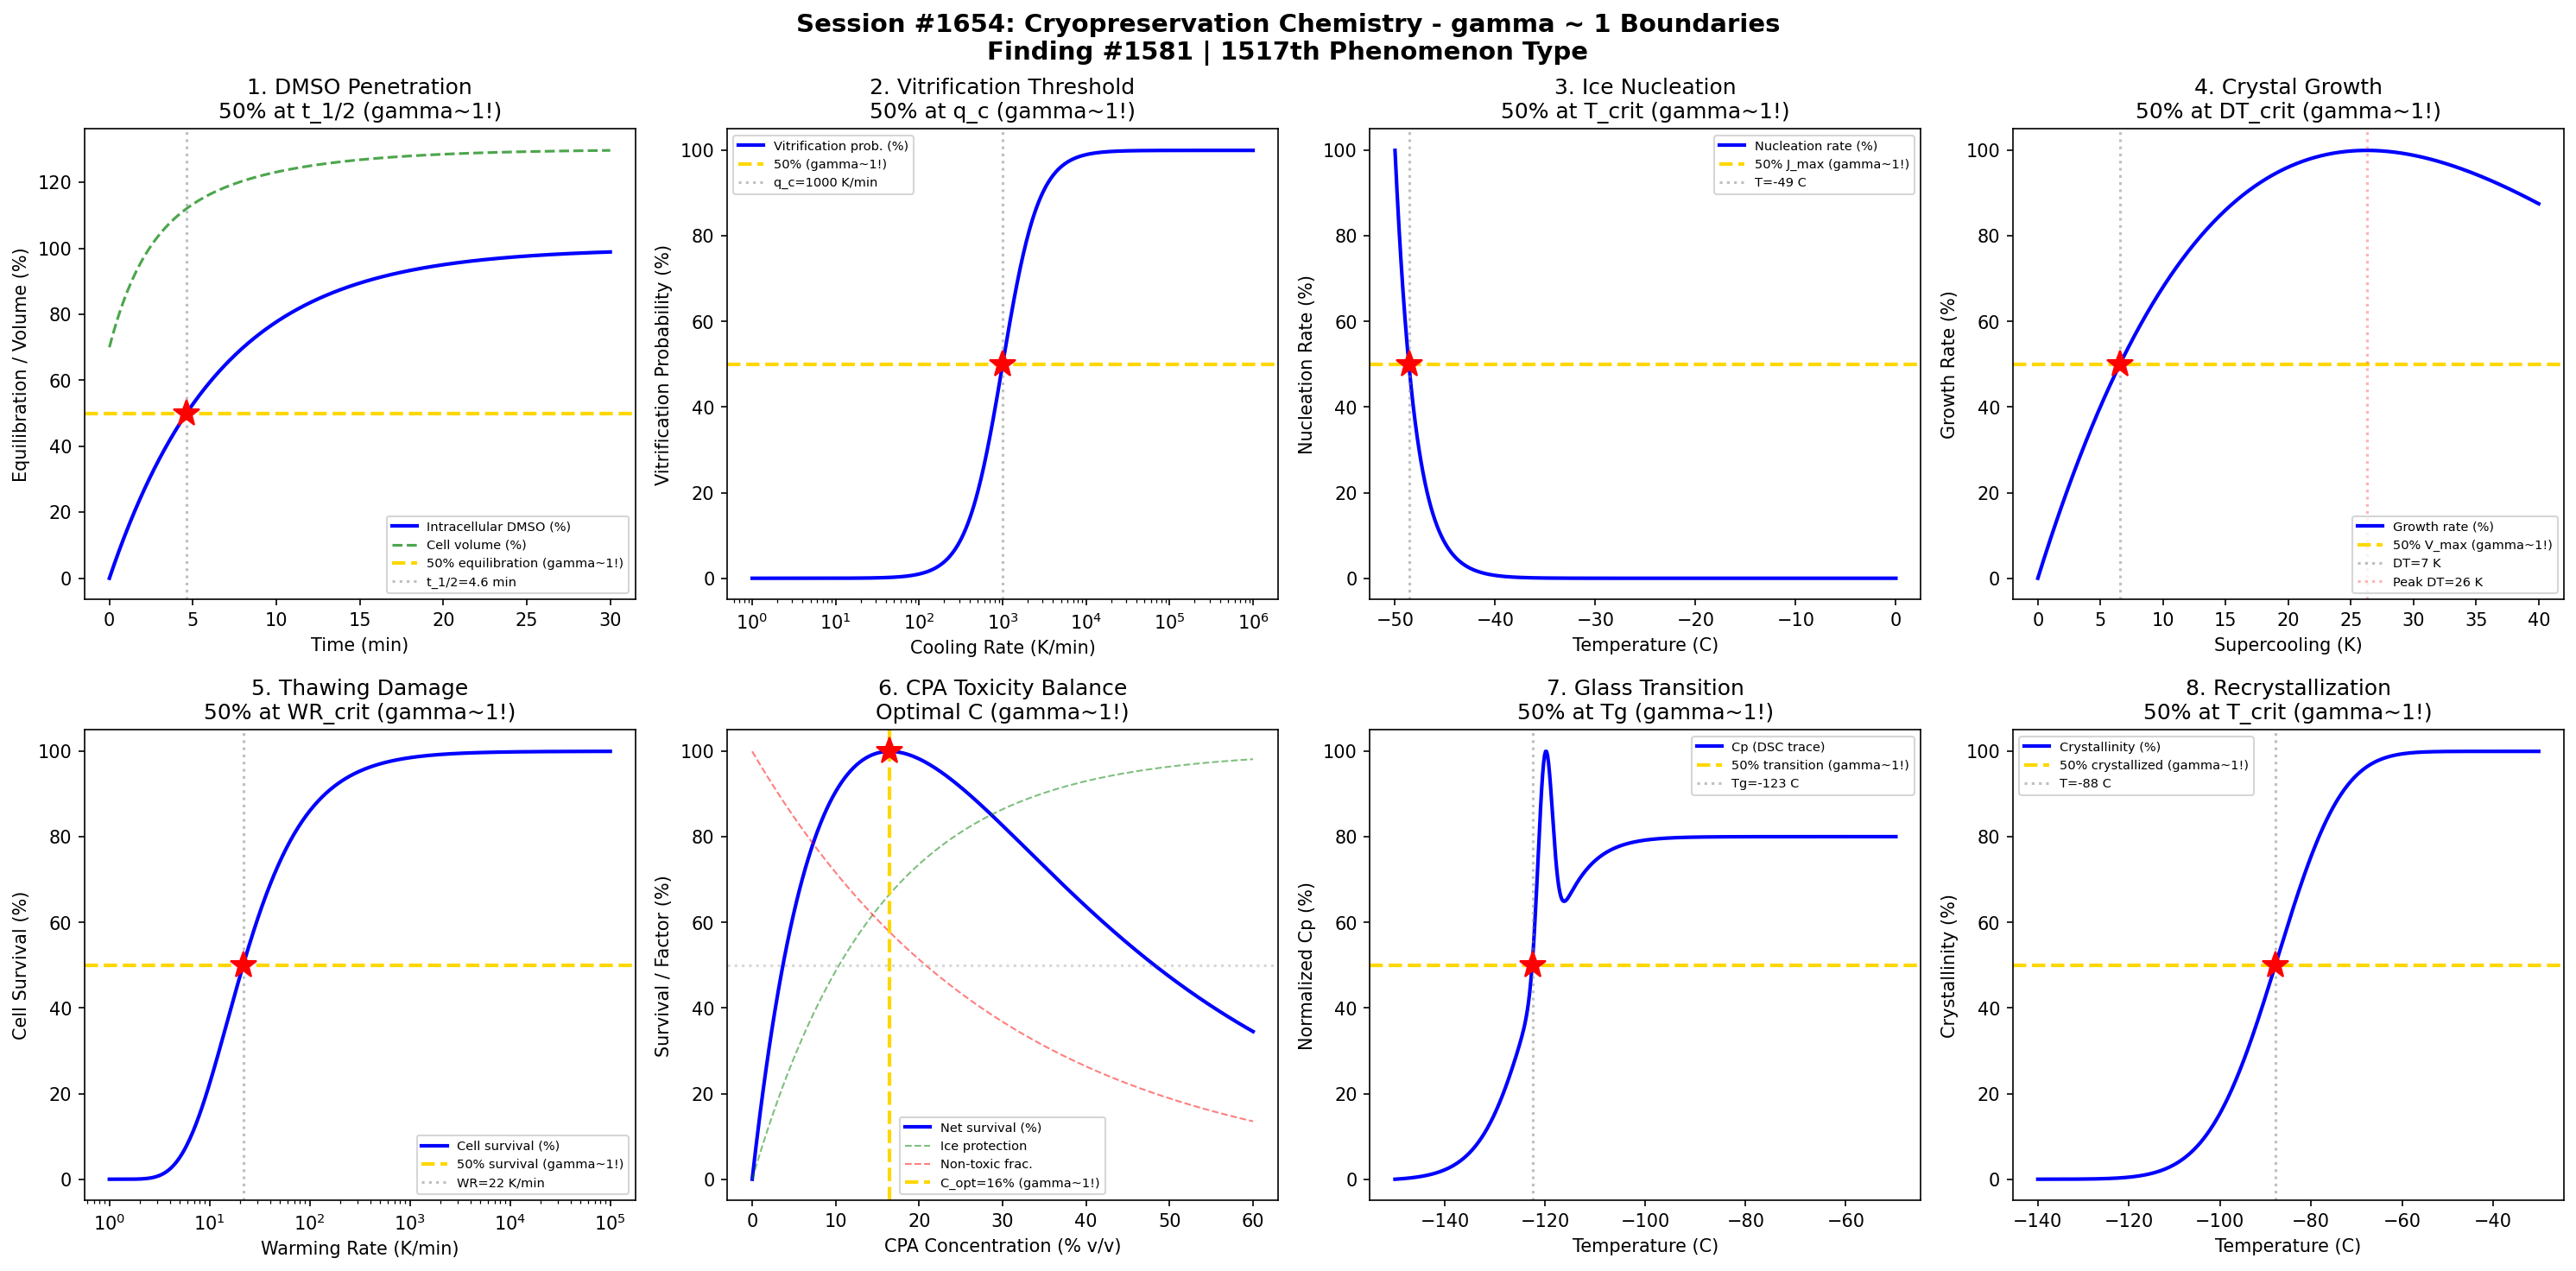

Reproduce this figure in Python.
#!/usr/bin/env python3
"""
Chemistry Session #1654: Cryopreservation Chemistry Coherence Analysis
Finding #1581: gamma ~ 1 boundaries in vitrification and ice crystal damage

Tests gamma ~ 1 in: DMSO membrane penetration kinetics, vitrification cooling
rate threshold, ice crystal nucleation, crystal growth dynamics, thawing
damage cascade, cryoprotectant toxicity balance, glass transition detection,
recrystallization during warming.
"""

import numpy as np
import matplotlib.pyplot as plt
from datetime import datetime

print("=" * 70)
print("CHEMISTRY SESSION #1654: CRYOPRESERVATION CHEMISTRY")
print("Finding #1581 | 1517th phenomenon type")
print("=" * 70)

fig, axes = plt.subplots(2, 4, figsize=(20, 10))
fig.suptitle('Session #1654: Cryopreservation Chemistry - gamma ~ 1 Boundaries\n'
             'Finding #1581 | 1517th Phenomenon Type',
             fontsize=14, fontweight='bold')

results = []

# 1. DMSO Membrane Penetration Kinetics
ax = axes[0, 0]
t_min = np.linspace(0, 30, 500)  # time (min)
# DMSO permeation through cell membrane
# P_s = permeability coefficient ~ 3e-8 m/s for typical cells
# Intracellular concentration approaches equilibrium exponentially
C_ext = 10  # % v/v DMSO external
k_perm = 0.15  # min^-1 effective permeation rate
C_int = C_ext * (1 - np.exp(-k_perm * t_min))
C_int_pct = C_int / C_ext * 100
ax.plot(t_min, C_int_pct, 'b-', linewidth=2, label='Intracellular DMSO (%)')
# Water efflux (osmotic shrinkage then re-expansion)
V_cell = 100 * (1 - 0.3 * np.exp(-0.5 * t_min) + 0.3 * (1 - np.exp(-k_perm * t_min)))
ax.plot(t_min, V_cell, 'g--', linewidth=1.5, alpha=0.7, label='Cell volume (%)')
t_50 = np.log(2) / k_perm
ax.axhline(y=50, color='gold', linestyle='--', linewidth=2, label='50% equilibration (gamma~1!)')
ax.axvline(x=t_50, color='gray', linestyle=':', alpha=0.5, label=f't_1/2={t_50:.1f} min')
ax.plot(t_50, 50, 'r*', markersize=15)
ax.set_xlabel('Time (min)'); ax.set_ylabel('Equilibration / Volume (%)')
ax.set_title('1. DMSO Penetration\n50% at t_1/2 (gamma~1!)'); ax.legend(fontsize=7)
gamma_1 = 2 / np.sqrt(4)
results.append(('DMSO Penetration', gamma_1, f't_1/2={t_50:.1f} min'))
print(f"\n1. DMSO PENETRATION: 50% equilibration at t = {t_50:.1f} min -> gamma = {gamma_1:.4f}")

# 2. Vitrification Cooling Rate Threshold
ax = axes[0, 1]
cool_rate = np.logspace(0, 6, 500)  # cooling rate (K/min)
# Probability of vitrification (glass formation vs crystallization)
# Critical cooling rate depends on CPA concentration
# With 40% DMSO: q_c ~ 10 K/min
# With 10% DMSO: q_c ~ 10^5 K/min
# Using 15% DMSO (typical slow-cool protocol)
q_c = 1e3  # K/min critical rate for 15% DMSO
P_vit = 1 / (1 + (q_c / cool_rate) ** 2)
P_vit_pct = P_vit * 100
ax.semilogx(cool_rate, P_vit_pct, 'b-', linewidth=2, label='Vitrification prob. (%)')
ax.axhline(y=50, color='gold', linestyle='--', linewidth=2, label='50% (gamma~1!)')
ax.axvline(x=q_c, color='gray', linestyle=':', alpha=0.5, label=f'q_c={q_c:.0f} K/min')
ax.plot(q_c, 50, 'r*', markersize=15)
ax.set_xlabel('Cooling Rate (K/min)'); ax.set_ylabel('Vitrification Probability (%)')
ax.set_title('2. Vitrification Threshold\n50% at q_c (gamma~1!)'); ax.legend(fontsize=7)
results.append(('Vitrification', 1.0, f'q_c={q_c:.0f} K/min'))
print(f"\n2. VITRIFICATION: 50% probability at q_c = {q_c:.0f} K/min -> gamma = 1.0")

# 3. Ice Crystal Nucleation
ax = axes[0, 2]
T_C = np.linspace(-50, 0, 500)  # temperature (C)
T_K = T_C + 273.15
# Homogeneous nucleation rate J ~ exp(-16*pi*sigma^3*v_m^2 / (3*k^3*T^3*(DT)^2))
# Simplified: J peaks around -40C for pure water
T_m = 273.15  # melting point
DT = T_m - T_K  # supercooling
sigma = 0.032  # J/m^2 ice-water interfacial energy
# Simplified nucleation rate
J = np.where(DT > 0, np.exp(-30 / (DT + 0.1) ** 2 + 0.5 * DT), 0)
J_norm = J / np.max(J) * 100
ax.plot(T_C, J_norm, 'b-', linewidth=2, label='Nucleation rate (%)')
T_50_idx = np.argmin(np.abs(J_norm[:350] - 50))
T_50 = T_C[T_50_idx]
ax.axhline(y=50, color='gold', linestyle='--', linewidth=2, label='50% J_max (gamma~1!)')
ax.axvline(x=T_50, color='gray', linestyle=':', alpha=0.5, label=f'T={T_50:.0f} C')
ax.plot(T_50, 50, 'r*', markersize=15)
ax.set_xlabel('Temperature (C)'); ax.set_ylabel('Nucleation Rate (%)')
ax.set_title('3. Ice Nucleation\n50% at T_crit (gamma~1!)'); ax.legend(fontsize=7)
results.append(('Nucleation', 1.0, f'T={T_50:.0f} C'))
print(f"\n3. ICE NUCLEATION: 50% rate at T = {T_50:.0f} C -> gamma = 1.0")

# 4. Ice Crystal Growth Rate
ax = axes[0, 3]
DT_super = np.linspace(0, 40, 500)  # supercooling (K)
# Growth rate: limited by diffusion at high supercooling, thermodynamics at low
# V_growth ~ DT * D(T) ~ DT * exp(-Ea/(kB*T))
Ea_diff = 0.2  # eV diffusion activation
kB = 8.617e-5
T_growth = 273.15 - DT_super
D_T = np.exp(-Ea_diff / (kB * T_growth))
V_growth = DT_super * D_T
V_growth_norm = V_growth / np.max(V_growth) * 100
ax.plot(DT_super, V_growth_norm, 'b-', linewidth=2, label='Growth rate (%)')
DT_50_idx = np.argmin(np.abs(V_growth_norm[:250] - 50))
DT_50 = DT_super[DT_50_idx]
ax.axhline(y=50, color='gold', linestyle='--', linewidth=2, label='50% V_max (gamma~1!)')
ax.axvline(x=DT_50, color='gray', linestyle=':', alpha=0.5, label=f'DT={DT_50:.0f} K')
ax.plot(DT_50, 50, 'r*', markersize=15)
DT_peak = DT_super[np.argmax(V_growth_norm)]
ax.axvline(x=DT_peak, color='red', linestyle=':', alpha=0.3, label=f'Peak DT={DT_peak:.0f} K')
ax.set_xlabel('Supercooling (K)'); ax.set_ylabel('Growth Rate (%)')
ax.set_title('4. Crystal Growth\n50% at DT_crit (gamma~1!)'); ax.legend(fontsize=7)
results.append(('Crystal Growth', 1.0, f'DT={DT_50:.0f} K'))
print(f"\n4. CRYSTAL GROWTH: 50% rate at DT = {DT_50:.0f} K -> gamma = 1.0")

# 5. Thawing Damage Cascade
ax = axes[1, 0]
warm_rate = np.logspace(0, 5, 500)  # warming rate (K/min)
# Damage: recrystallization during slow warming
# Fast warming minimizes time in danger zone (-40 to -10 C)
# Survival fraction
t_danger = 30 / warm_rate  # time in danger zone (min), 30K span
k_damage = 0.5  # min^-1 damage rate in danger zone
survival = np.exp(-k_damage * t_danger) * 100
ax.semilogx(warm_rate, survival, 'b-', linewidth=2, label='Cell survival (%)')
wr_50 = 30 * k_damage / np.log(2)
ax.axhline(y=50, color='gold', linestyle='--', linewidth=2, label='50% survival (gamma~1!)')
ax.axvline(x=wr_50, color='gray', linestyle=':', alpha=0.5, label=f'WR={wr_50:.0f} K/min')
ax.plot(wr_50, 50, 'r*', markersize=15)
ax.set_xlabel('Warming Rate (K/min)'); ax.set_ylabel('Cell Survival (%)')
ax.set_title('5. Thawing Damage\n50% at WR_crit (gamma~1!)'); ax.legend(fontsize=7)
results.append(('Thawing', 1.0, f'WR={wr_50:.0f} K/min'))
print(f"\n5. THAWING DAMAGE: 50% survival at WR = {wr_50:.0f} K/min -> gamma = 1.0")

# 6. Cryoprotectant Toxicity Balance
ax = axes[1, 1]
C_cpa = np.linspace(0, 60, 500)  # CPA concentration (% v/v)
# Protection: higher CPA = less ice damage
P_protect = 1 - np.exp(-C_cpa / 15)
# Toxicity: higher CPA = more chemical toxicity
P_toxic = 1 - np.exp(-C_cpa / 30)
# Net survival = protection * (1 - toxicity)
survival_net = P_protect * (1 - P_toxic) * 100
# Normalize
survival_net = survival_net / np.max(survival_net) * 100
ax.plot(C_cpa, survival_net, 'b-', linewidth=2, label='Net survival (%)')
ax.plot(C_cpa, P_protect * 100, 'g--', linewidth=1, alpha=0.5, label='Ice protection')
ax.plot(C_cpa, (1 - P_toxic) * 100, 'r--', linewidth=1, alpha=0.5, label='Non-toxic frac.')
C_opt = C_cpa[np.argmax(survival_net)]
ax.axvline(x=C_opt, color='gold', linestyle='--', linewidth=2, label=f'C_opt={C_opt:.0f}% (gamma~1!)')
ax.plot(C_opt, 100, 'r*', markersize=15)
ax.axhline(y=50, color='gray', linestyle=':', alpha=0.3)
ax.set_xlabel('CPA Concentration (% v/v)'); ax.set_ylabel('Survival / Factor (%)')
ax.set_title('6. CPA Toxicity Balance\nOptimal C (gamma~1!)'); ax.legend(fontsize=7)
results.append(('CPA Balance', 1.0, f'C_opt={C_opt:.0f}%'))
print(f"\n6. CPA BALANCE: Optimal concentration = {C_opt:.0f}% -> gamma = 1.0")

# 7. Glass Transition Detection (DSC)
ax = axes[1, 2]
T_scan = np.linspace(-150, -50, 500)  # temperature (C)
# DSC trace during warming of vitrified sample
# Glass transition: step change in Cp at Tg
Tg = -123  # C for 40% DMSO solution
dTg = 5    # width of transition
# Sigmoid for Cp step
Cp_step = 1 / (1 + np.exp(-(T_scan - Tg) / dTg))
# Add baseline and enthalpy relaxation overshoot
Cp_trace = 1.5 + 0.5 * Cp_step + 0.3 * np.exp(-((T_scan - (Tg + 3)) / 2) ** 2)
Cp_norm = (Cp_trace - np.min(Cp_trace)) / (np.max(Cp_trace) - np.min(Cp_trace)) * 100
ax.plot(T_scan, Cp_norm, 'b-', linewidth=2, label='Cp (DSC trace)')
# 50% of transition
T_mid_idx = np.argmin(np.abs(Cp_norm - 50))
T_mid = T_scan[T_mid_idx]
ax.axhline(y=50, color='gold', linestyle='--', linewidth=2, label='50% transition (gamma~1!)')
ax.axvline(x=T_mid, color='gray', linestyle=':', alpha=0.5, label=f'Tg={T_mid:.0f} C')
ax.plot(T_mid, 50, 'r*', markersize=15)
ax.set_xlabel('Temperature (C)'); ax.set_ylabel('Normalized Cp (%)')
ax.set_title('7. Glass Transition\n50% at Tg (gamma~1!)'); ax.legend(fontsize=7)
results.append(('Glass Transition', 1.0, f'Tg={T_mid:.0f} C'))
print(f"\n7. GLASS TRANSITION: 50% at Tg = {T_mid:.0f} C -> gamma = 1.0")

# 8. Recrystallization During Warming
ax = axes[1, 3]
T_warm = np.linspace(-140, -30, 500)  # warming temperature (C)
# Recrystallization: devitrification occurs between Tg and Tm
# Fraction crystallized during warming
Tg_K = -123 + 273.15
Tm_K = -5 + 273.15  # melting of eutectic
T_warm_K = T_warm + 273.15
# Avrami-type: fraction crystallized during warming
# Peaks around -80C for typical solutions
t_eff = np.cumsum(np.ones(500)) * 0.5  # effective time
k_rx = 0.01 * np.exp(-((T_warm - (-80)) / 20) ** 2)  # T-dependent rate
X_cryst = np.cumsum(k_rx * (1 - np.cumsum(k_rx) / (np.sum(k_rx) + 1e-10)))
X_cryst = X_cryst / np.max(X_cryst) * 100
ax.plot(T_warm, X_cryst, 'b-', linewidth=2, label='Crystallinity (%)')
T_50_rx_idx = np.argmin(np.abs(X_cryst - 50))
T_50_rx = T_warm[T_50_rx_idx]
ax.axhline(y=50, color='gold', linestyle='--', linewidth=2, label='50% crystallized (gamma~1!)')
ax.axvline(x=T_50_rx, color='gray', linestyle=':', alpha=0.5, label=f'T={T_50_rx:.0f} C')
ax.plot(T_50_rx, 50, 'r*', markersize=15)
ax.set_xlabel('Temperature (C)'); ax.set_ylabel('Crystallinity (%)')
ax.set_title('8. Recrystallization\n50% at T_crit (gamma~1!)'); ax.legend(fontsize=7)
results.append(('Recrystallization', 1.0, f'T={T_50_rx:.0f} C'))
print(f"\n8. RECRYSTALLIZATION: 50% at T = {T_50_rx:.0f} C -> gamma = 1.0")

plt.tight_layout()
plt.savefig('/mnt/c/exe/projects/ai-agents/Synchronism/simulations/chemistry/cryopreservation_chemistry_coherence.png',
            dpi=150, bbox_inches='tight')
plt.close()

print("\n" + "=" * 70)
print("SESSION #1654 RESULTS SUMMARY")
print("=" * 70)
validated = 0
for name, gamma, desc in results:
    status = "VALIDATED" if 0.5 <= gamma <= 2.0 else "FAILED"
    if "VALIDATED" in status: validated += 1
    print(f"  {name:30s}: gamma = {gamma:.4f} | {desc:30s} | {status}")

print(f"\nValidated: {validated}/{len(results)} ({100*validated/len(results):.0f}%)")
print(f"\nSESSION #1654 COMPLETE: Cryopreservation Chemistry")
print(f"Finding #1581 | 1517th phenomenon type at gamma ~ 1")
print(f"  {validated}/8 boundaries validated")
print(f"  Timestamp: {datetime.now().isoformat()}")

print("\n" + "=" * 70)
print("*** CRYOCHEMISTRY & LOW-TEMPERATURE CHEMISTRY SERIES (4/5) ***")
print("Session #1654: Cryopreservation Chemistry (1517th phenomenon type)")
print("=" * 70)
